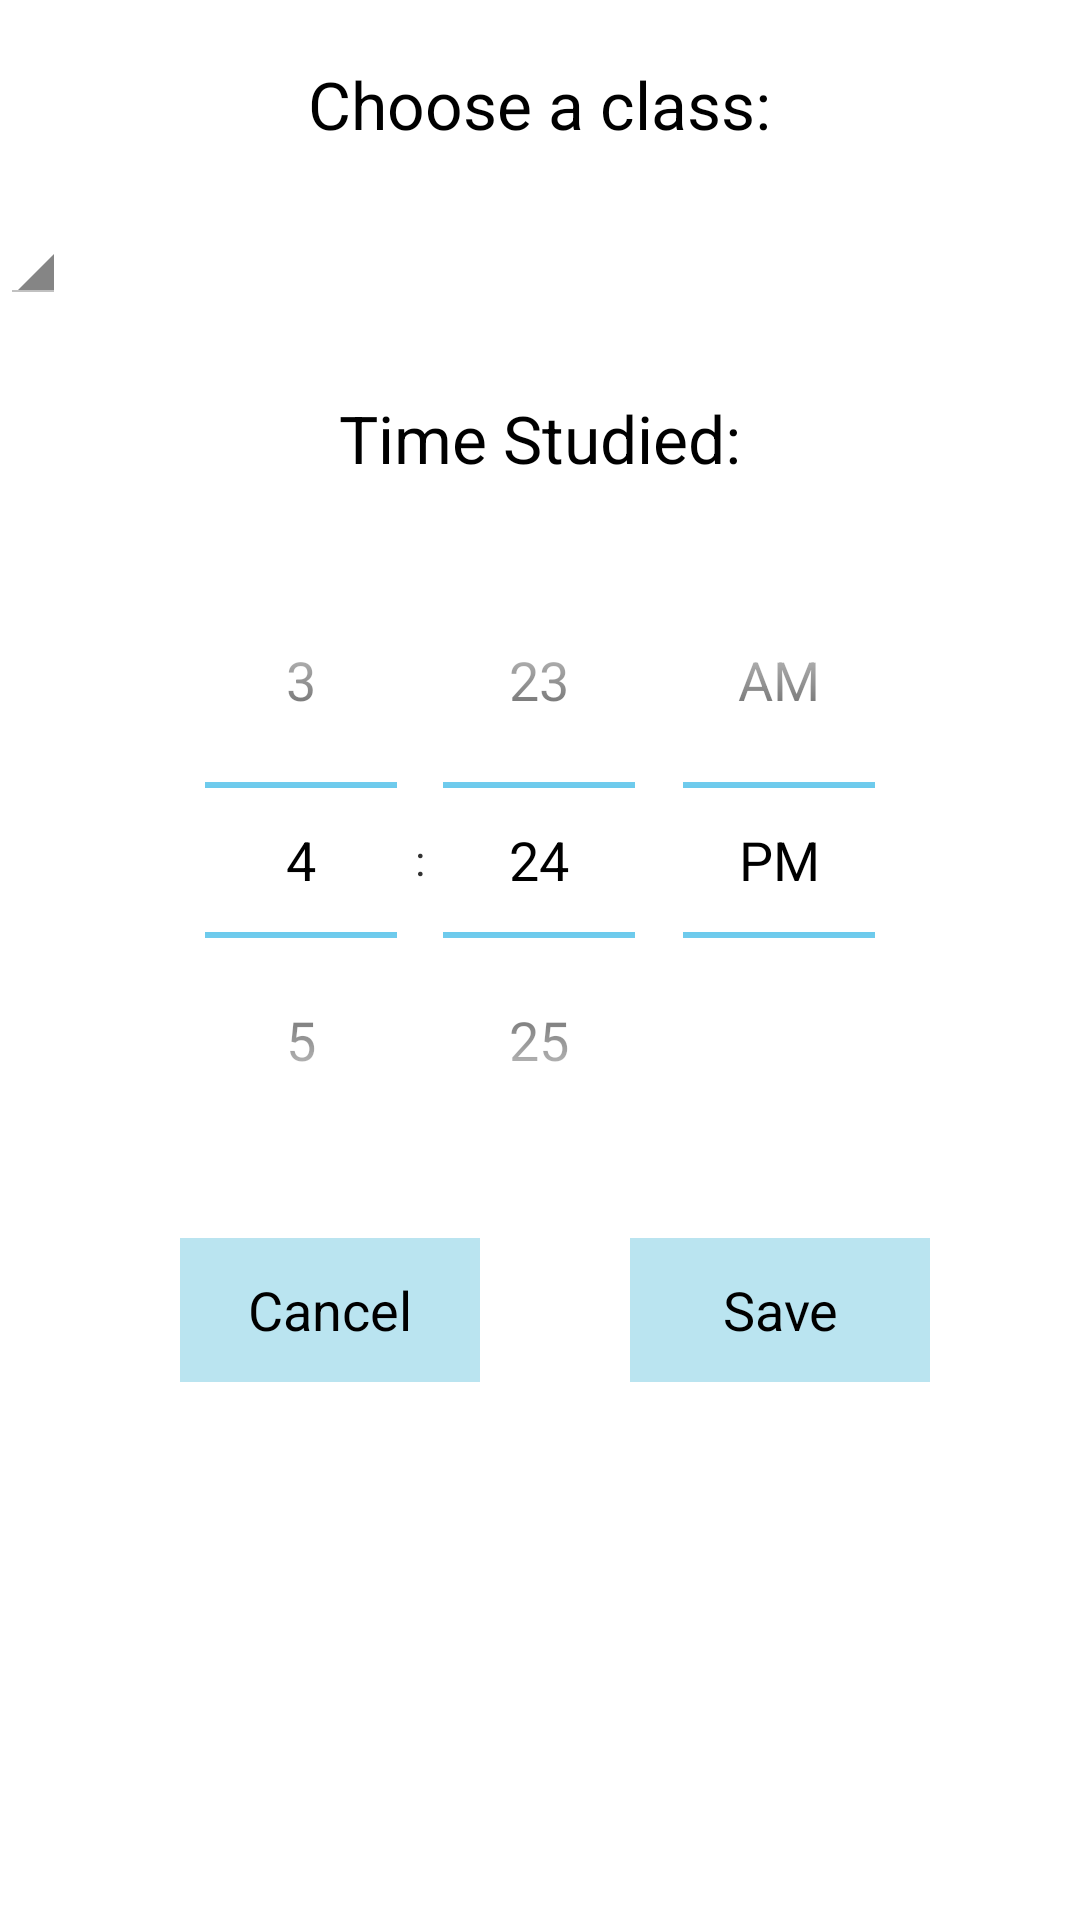

Reconstruct the res/layout file that produces this screen, plus the resources it refers to.
<!-- AndroidManifest.xml: application theme MyTheme -->
<!-- res/layout/activity_extra.xml -->
<?xml version="1.0" encoding="utf-8"?>
<LinearLayout xmlns:android="http://schemas.android.com/apk/res/android"
    android:orientation="vertical" android:layout_width="fill_parent"
    android:layout_height="match_parent"
    >


    <TextView
        android:layout_width="wrap_content"
        android:layout_height="wrap_content"
        android:textAppearance="?android:attr/textAppearanceLarge"
        android:text="@string/Choose_A_Class"
        android:id="@+id/textView"
        android:layout_alignParentTop="true"
        android:layout_alignParentStart="true"
        android:gravity="center_vertical"
        android:layout_gravity="center_horizontal"
        android:layout_marginTop="20dp" />

    <Spinner
        android:layout_width="wrap_content"
        android:layout_height="wrap_content"
        android:id="@+id/spinner_courseSpinner_extra_activity"
        android:layout_below="@+id/textView"
        android:layout_centerHorizontal="true"
        android:layout_marginTop="20dp" />

    <TextView
        android:layout_width="wrap_content"
        android:layout_height="wrap_content"
        android:textAppearance="?android:attr/textAppearanceLarge"
        android:text="@string/Time_Studied"
        android:id="@+id/textView2"
        android:layout_below="@+id/spinner_courseSpinner_extra_activity"
        android:layout_alignParentStart="true"
        android:layout_marginTop="30dp"
        android:layout_gravity="center_horizontal" />

    <TimePicker
        android:layout_width="wrap_content"
        android:layout_height="wrap_content"
        android:id="@+id/extra_activity_time_picker"
        android:layout_gravity="center_horizontal"
        android:layout_marginTop="20dp" />

    <LinearLayout
        android:orientation="horizontal"
        android:layout_width="match_parent"
        android:layout_height="wrap_content"
        android:layout_gravity="center_horizontal"
        android:layout_marginTop="20dp">


        <Button
            android:layout_width="100dp"
            android:layout_height="wrap_content"
            android:text="@string/cancel_button_extra_activity"
            android:id="@+id/button_cancel_extra_activity"
            android:layout_alignParentBottom="true"
            android:layout_centerHorizontal="true"
            android:layout_marginBottom="23dp"
            style="@style/MyBackgroundColor"
            android:layout_marginLeft="60dp" />

        <Button
            android:layout_width="100dp"
            android:layout_height="wrap_content"
            android:text="@string/save_button_extra_activity"
            android:id="@+id/button_save_extra_activity"
            android:layout_alignParentBottom="true"
            android:layout_centerHorizontal="true"
            android:layout_marginBottom="23dp"
            style="@style/MyBackgroundColor"
            android:layout_marginLeft="50dp" />

    </LinearLayout>

</LinearLayout>
<!-- resources referenced by this layout -->
<resources>
  <string name="Choose_A_Class">Choose a class:</string>
  <string name="Time_Studied">Time Studied:</string>
  <string name="cancel_button_extra_activity">Cancel</string>
  <string name="save_button_extra_activity">Save</string>
  <style name="MyBackgroundColor">
          <item name="android:background">#BAE4F0</item>
      </style>
  <style name="MyTheme" parent="@android:style/Theme.Holo.Light">
          <item name="android:actionBarStyle">@style/MyActionBar</item>
      </style>
  <style name="MyActionBar" parent="@android:style/Widget.Holo.Light.ActionBar">
          <item name="android:background">#BAE4F0</item>
      </style>
</resources>
